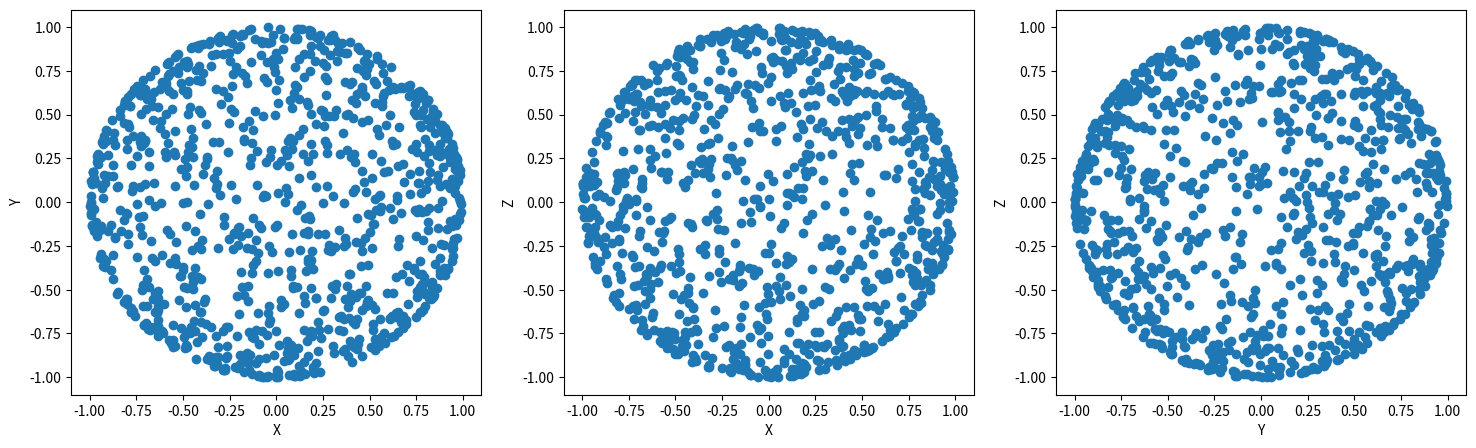

The matplotlib source for this figure:
"""
Spherical Coordinate Variance
Randomly chose a coordinate (x, y, z) on the unit sphere
What is the variance of the z-coordinate?
"""

import numpy as np
import matplotlib.pyplot as plt

N = 1_000

coords = np.random.normal(loc=0, scale=1, size=(3, N))
coords = coords / np.linalg.norm(coords, axis=0)
var_z = np.var(coords[2])

lims = [-1.1, 1.1]

fig, ax = plt.subplots(1, 3, figsize=(18, 5))
ax[0].scatter(coords[0], coords[1])
ax[0].set_xlim(lims)
ax[0].set_ylim(lims)
ax[0].set_xlabel('X')
ax[0].set_ylabel('Y')

ax[1].scatter(coords[0], coords[2])
ax[1].set_xlim(lims)
ax[1].set_ylim(lims)
ax[1].set_xlabel('X')
ax[1].set_ylabel('Z')

ax[2].scatter(coords[1], coords[2])
ax[2].set_xlim(lims)
ax[2].set_ylim(lims)
ax[2].set_xlabel('Y')
ax[2].set_ylabel('Z')
plt.show()

print(f"The variance of z is {var_z}")
